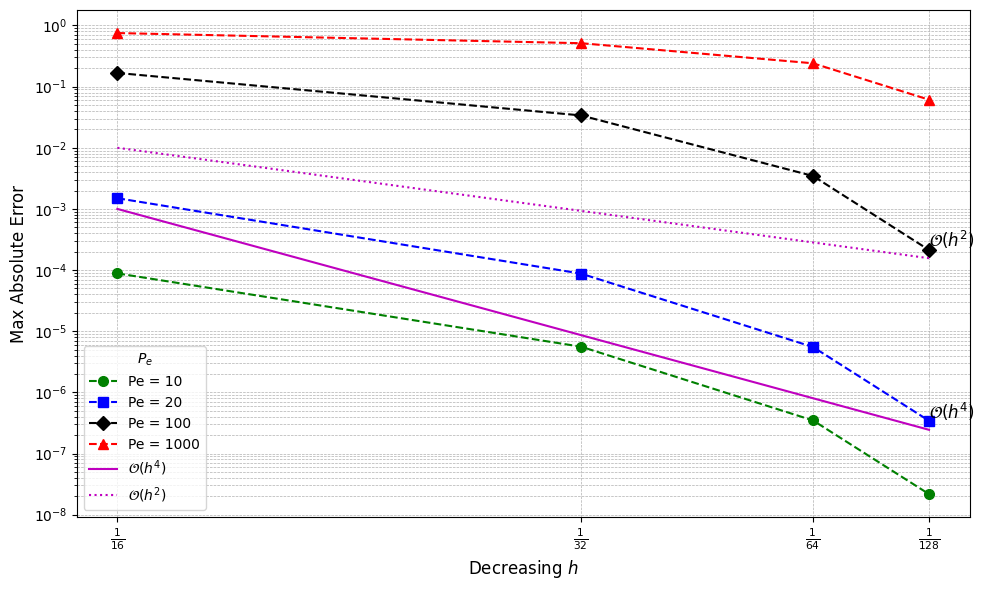
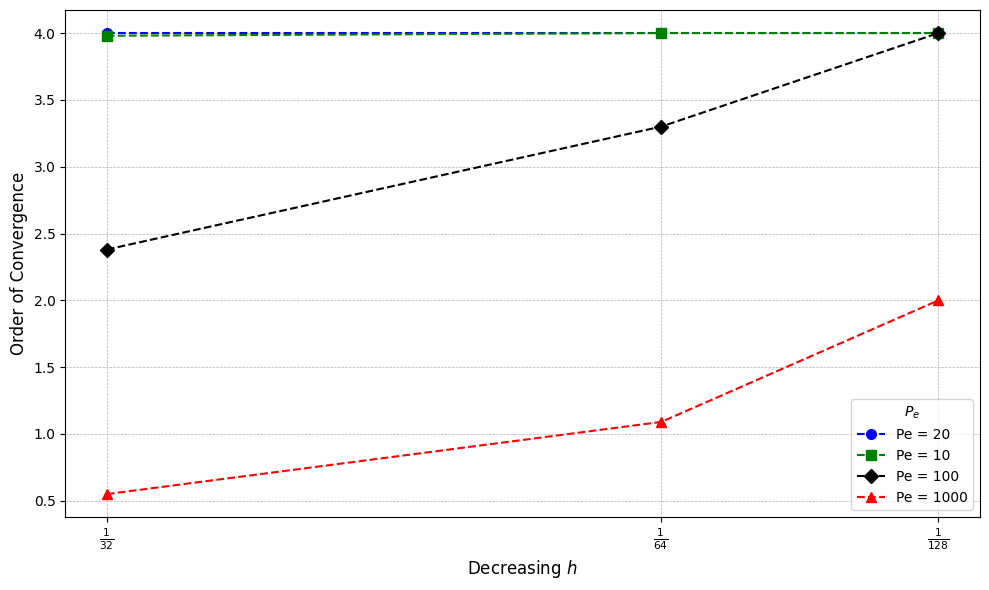

Write Python code to recreate these figures, in order.
import numpy as np
import matplotlib.pyplot as plt
import matplotlib as mpl

# Set font style
mpl.rcParams['font.family'] = 'Times New Roman'

# Grid sizes (decimal) and labels
h_vals = np.array([1/16, 1/32, 1/64, 1/128])
h_labels = [r'$\frac{1}{16}$', r'$\frac{1}{32}$', r'$\frac{1}{64}$', r'$\frac{1}{128}$']

# Error data from Table 4.4 and 4.5
errors_data = {
    "Pe = 10":    [8.8239e-5, 5.5792e-6, 3.4715e-7, 2.1691e-8],
    "Pe = 20":    [1.4970e-3, 8.7430e-5, 5.5135e-6, 3.4308e-7],
    "Pe = 100":   [1.6741e-1, 3.3796e-2, 3.4567e-3, 2.1290e-4],
    "Pe = 1000":  [7.5202e-1, 5.1300e-1, 2.4073e-1, 6.1102e-2]
}

# Different markers and colors
markers = ['o', 's', 'D', '^']
colors = ['g', 'b', 'k', 'r']

# Plot
plt.figure(figsize=(10, 6))
for (label, errors), marker, color in zip(errors_data.items(), markers, colors):
    plt.plot(h_vals, errors, linestyle='--', marker=marker, color=color, label=label,
             linewidth=1.5, markersize=7)

# Reference line for 4th order (slope = 4)
ref_x = np.array([1/16, 1/128])
ref_y4 = 1e-3 * (ref_x / ref_x[0])**4
plt.plot(ref_x, ref_y4, 'm-', linewidth=1.5, label=r'$\mathcal{O}(h^4)$')
plt.text(ref_x[1], ref_y4[1]*1.5, r'$\mathcal{O}(h^4)$', fontsize=12, color='k')

# Reference line for 2nd order (slope = 2)
ref_y2 = 1e-2 * (ref_x / ref_x[0])**2
plt.plot(ref_x, ref_y2, 'm:', linewidth=1.5, label=r'$\mathcal{O}(h^2)$')
plt.text(ref_x[1], ref_y2[1]*1.5, r'$\mathcal{O}(h^2)$', fontsize=12, color='k')

# Plot formatting
plt.xticks(h_vals, h_labels, fontsize=11)
plt.yscale('log')
plt.xlabel('Decreasing $h$', fontsize=12)
plt.ylabel('Max Absolute Error', fontsize=12)
plt.grid(True, which='both', linestyle='--', linewidth=0.5)
plt.legend(title='$P_e$', fontsize=10)
plt.gca().invert_xaxis()
plt.tight_layout()
# plt.savefig("error_graph_with_ref_lines", dpi=700)
# plt.savefig("error graph p4", dpi=700)
plt.show()


import numpy as np
import matplotlib.pyplot as plt
import matplotlib as mpl

# Set font style
mpl.rcParams['font.family'] = 'Times New Roman'

# Grid sizes starting from 1/32 for order plot
h_vals_order = np.array([1/32, 1/64, 1/128])
h_labels_order = [r'$\frac{1}{32}$', r'$\frac{1}{64}$', r'$\frac{1}{128}$']

# Order data from Table 4.4 and 4.5 (excluding first None)
orders_data = {
    "Pe = 20":    [4.00, 4.00, 4.00],
    "Pe = 10":    [3.98, 4.00, 4.00],
    "Pe = 100":   [2.38, 3.30, 4.00],
    "Pe = 1000":  [0.55, 1.09, 2.00]
}

# Different markers and colors (matching error plot)
markers = ['o', 's', 'D', '^']
colors = ['b', 'g', 'k', 'r']

plt.figure(figsize=(10, 6))

for (label, orders), marker, color in zip(orders_data.items(), markers, colors):
    plt.plot(h_vals_order, orders, linestyle='--', marker=marker, color=color,
             label=label, linewidth=1.5, markersize=7)

plt.xticks(h_vals_order, h_labels_order, fontsize=11)
plt.xlabel('Decreasing $h$', fontsize=12)
plt.ylabel('Order of Convergence', fontsize=12)
# plt.title('Order of Convergence vs Grid Size for Problem-4 (Different $P_e$)', fontsize=14)
plt.grid(True, linestyle='--', linewidth=0.5)
plt.legend(title='$P_e$', fontsize=10)
plt.gca().invert_xaxis()
plt.tight_layout()
# plt.savefig("order graph p4", dpi=700)
plt.show()


